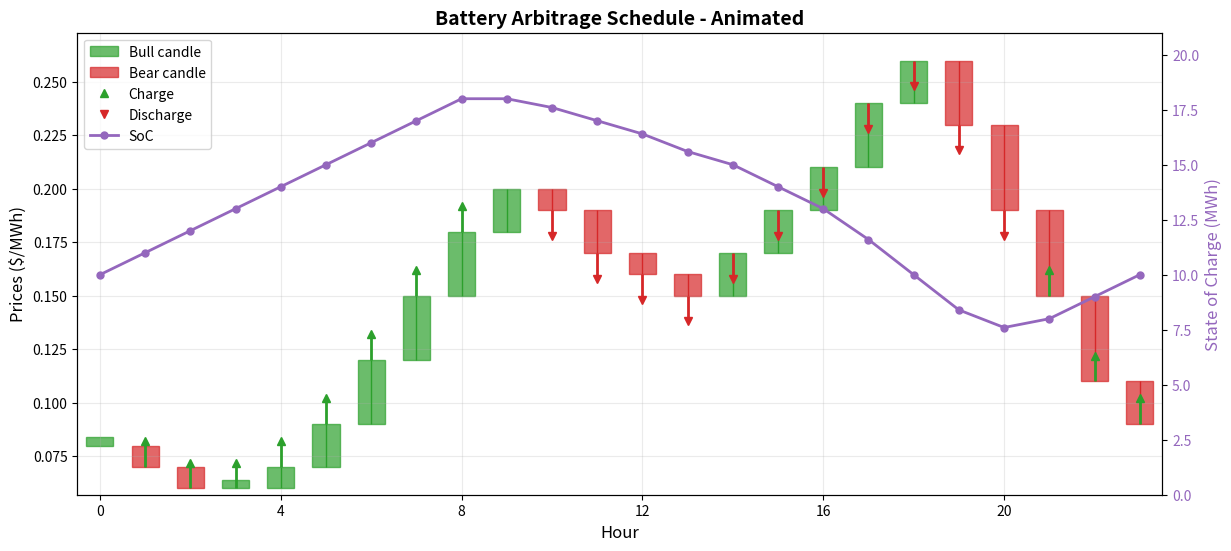

Write Python code to recreate this figure.
#!/usr/bin/env python3
"""Quick test script to generate animated optimization results plot."""

import os
import numpy as np
import matplotlib
matplotlib.use("Agg")
import matplotlib.pyplot as plt
import matplotlib.animation as animation
from matplotlib.patches import Rectangle

# Sample data: 24-hour day
T = 24
hours = np.arange(T)

# Sample prices (same as before)
prices = np.array([
    0.08, 0.07, 0.06, 0.06, 0.07, 0.09,  # Hours 0-5: Night (low)
    0.12, 0.15, 0.18, 0.20, 0.19, 0.17,  # Hours 6-11: Morning
    0.16, 0.15, 0.17, 0.19, 0.21, 0.24,  # Hours 12-17: Afternoon
    0.26, 0.23, 0.19, 0.15, 0.11, 0.09   # Hours 18-23: Evening
])

# Sample battery capacity and SoC (simulated charging at night, discharging at peak)
capacity = 20.0  # MWh
soc_fraction = np.array([
    0.50, 0.55, 0.60, 0.65, 0.70, 0.75,  # Charging at night
    0.80, 0.85, 0.90, 0.90, 0.88, 0.85,  # Morning (some discharge)
    0.82, 0.78, 0.75, 0.70, 0.65, 0.58,  # Afternoon discharge
    0.50, 0.42, 0.38, 0.40, 0.45, 0.50   # Evening recharge
])
soc_MWh = soc_fraction * capacity

# Infer actions from SoC changes
dsoc = np.diff(soc_MWh, prepend=soc_MWh[0])
actions = np.sign(dsoc)

# Derive candlestick data
opens = np.concatenate([[prices[0]], prices[:-1]])
closes = prices
highs = np.maximum(opens, closes)
lows = np.minimum(opens, closes)
eps = 1e-6
highs = np.maximum(highs, lows + eps)

# Output path
out_path = "./test_animated_schedule.gif"  # Use GIF for compatibility

# ---- Create Animation ----
fig, ax1 = plt.subplots(figsize=(14, 6))

# Set up axes
ax1.set_xlim(-0.5, T - 0.5)
ax1.set_ylim(prices.min() * 0.95, prices.max() * 1.05)
ax1.set_xlabel("Hour", fontsize=12)
ax1.set_ylabel("Prices ($/MWh)", fontsize=12)
ax1.set_title("Battery Arbitrage Schedule - Animated", fontsize=14, fontweight='bold')
ax1.grid(alpha=0.25)
ax1.set_xticks(hours[::4])

# Secondary axis for SoC
ax2 = ax1.twinx()
ax2.set_ylim(0, capacity * 1.05)
ax2.set_ylabel("State of Charge (MWh)", color='tab:purple', fontsize=12)
ax2.tick_params(axis='y', labelcolor='tab:purple')

# Storage for artists
candle_patches = []
tick_lines = []
tick_markers = []
soc_line, = ax2.plot([], [], '-o', linewidth=2, markersize=5,
                     color='tab:purple', label='SoC')

# Parameters
pr = np.ptp(prices)
tick_length = 0.06 * pr
candle_width = 0.6

def init():
    return []

def animate(frame):
    # Clear previous elements
    for patch in candle_patches:
        patch.remove()
    for line in tick_lines:
        line.remove()
    for marker in tick_markers:
        marker.remove()
    candle_patches.clear()
    tick_lines.clear()
    tick_markers.clear()

    # Draw up to current frame
    for t in range(frame + 1):
        o, c, h, l = opens[t], closes[t], highs[t], lows[t]
        color = 'tab:green' if c >= o else 'tab:red'

        # Wick
        wick = ax1.vlines(t, l, h, linewidth=1, color=color)
        tick_lines.append(wick)

        # Body
        y = min(o, c)
        height = abs(c - o)
        if height < (0.02 * pr + 1e-9):
            height = 0.02 * pr + 1e-9
        rect = Rectangle((t - candle_width/2, y), candle_width, height,
                       facecolor=color, edgecolor=color, alpha=0.7)
        ax1.add_patch(rect)
        candle_patches.append(rect)

        # Decision ticks
        p = closes[t]
        a = actions[t]
        if a > 0:  # charge
            stem = ax1.vlines(t, p, p + tick_length, linewidth=2, color='tab:green')
            marker = ax1.plot([t], [p + tick_length], marker='^', ms=6,
                            color='tab:green')[0]
            tick_lines.append(stem)
            tick_markers.append(marker)
        elif a < 0:  # discharge
            stem = ax1.vlines(t, p - tick_length, p, linewidth=2, color='tab:red')
            marker = ax1.plot([t], [p - tick_length], marker='v', ms=6,
                            color='tab:red')[0]
            tick_lines.append(stem)
            tick_markers.append(marker)

    # Update SoC line
    soc_line.set_data(hours[:frame+1], soc_MWh[:frame+1])

    return candle_patches + tick_lines + tick_markers + [soc_line]

# Create animation (200ms per frame = 0.2 seconds)
anim = animation.FuncAnimation(
    fig, animate, init_func=init, frames=T,
    interval=200, blit=False, repeat=True
)

# Add legend
price_up = Rectangle((0,0),1,1, color='tab:green', alpha=0.7)
price_dn = Rectangle((0,0),1,1, color='tab:red', alpha=0.7)
stem_up = plt.Line2D([0],[0], color='tab:green', marker='^', linestyle='None')
stem_dn = plt.Line2D([0],[0], color='tab:red', marker='v', linestyle='None')
ax2.legend([price_up, price_dn, stem_up, stem_dn, soc_line],
          ['Bull candle', 'Bear candle', 'Charge', 'Discharge', 'SoC'],
          loc='upper left', frameon=True)

# Save
print("Generating animated plot (this may take a moment)...")
anim.save(out_path, writer='pillow', fps=5, dpi=100)
plt.close(fig)

print(f"✓ Animation saved to: {out_path}")
print(f"✓ Duration: {T} frames at 5 fps = {T/5:.1f} seconds")
print("\nAnimation shows price candles, charge/discharge decisions, and SoC evolution!")
